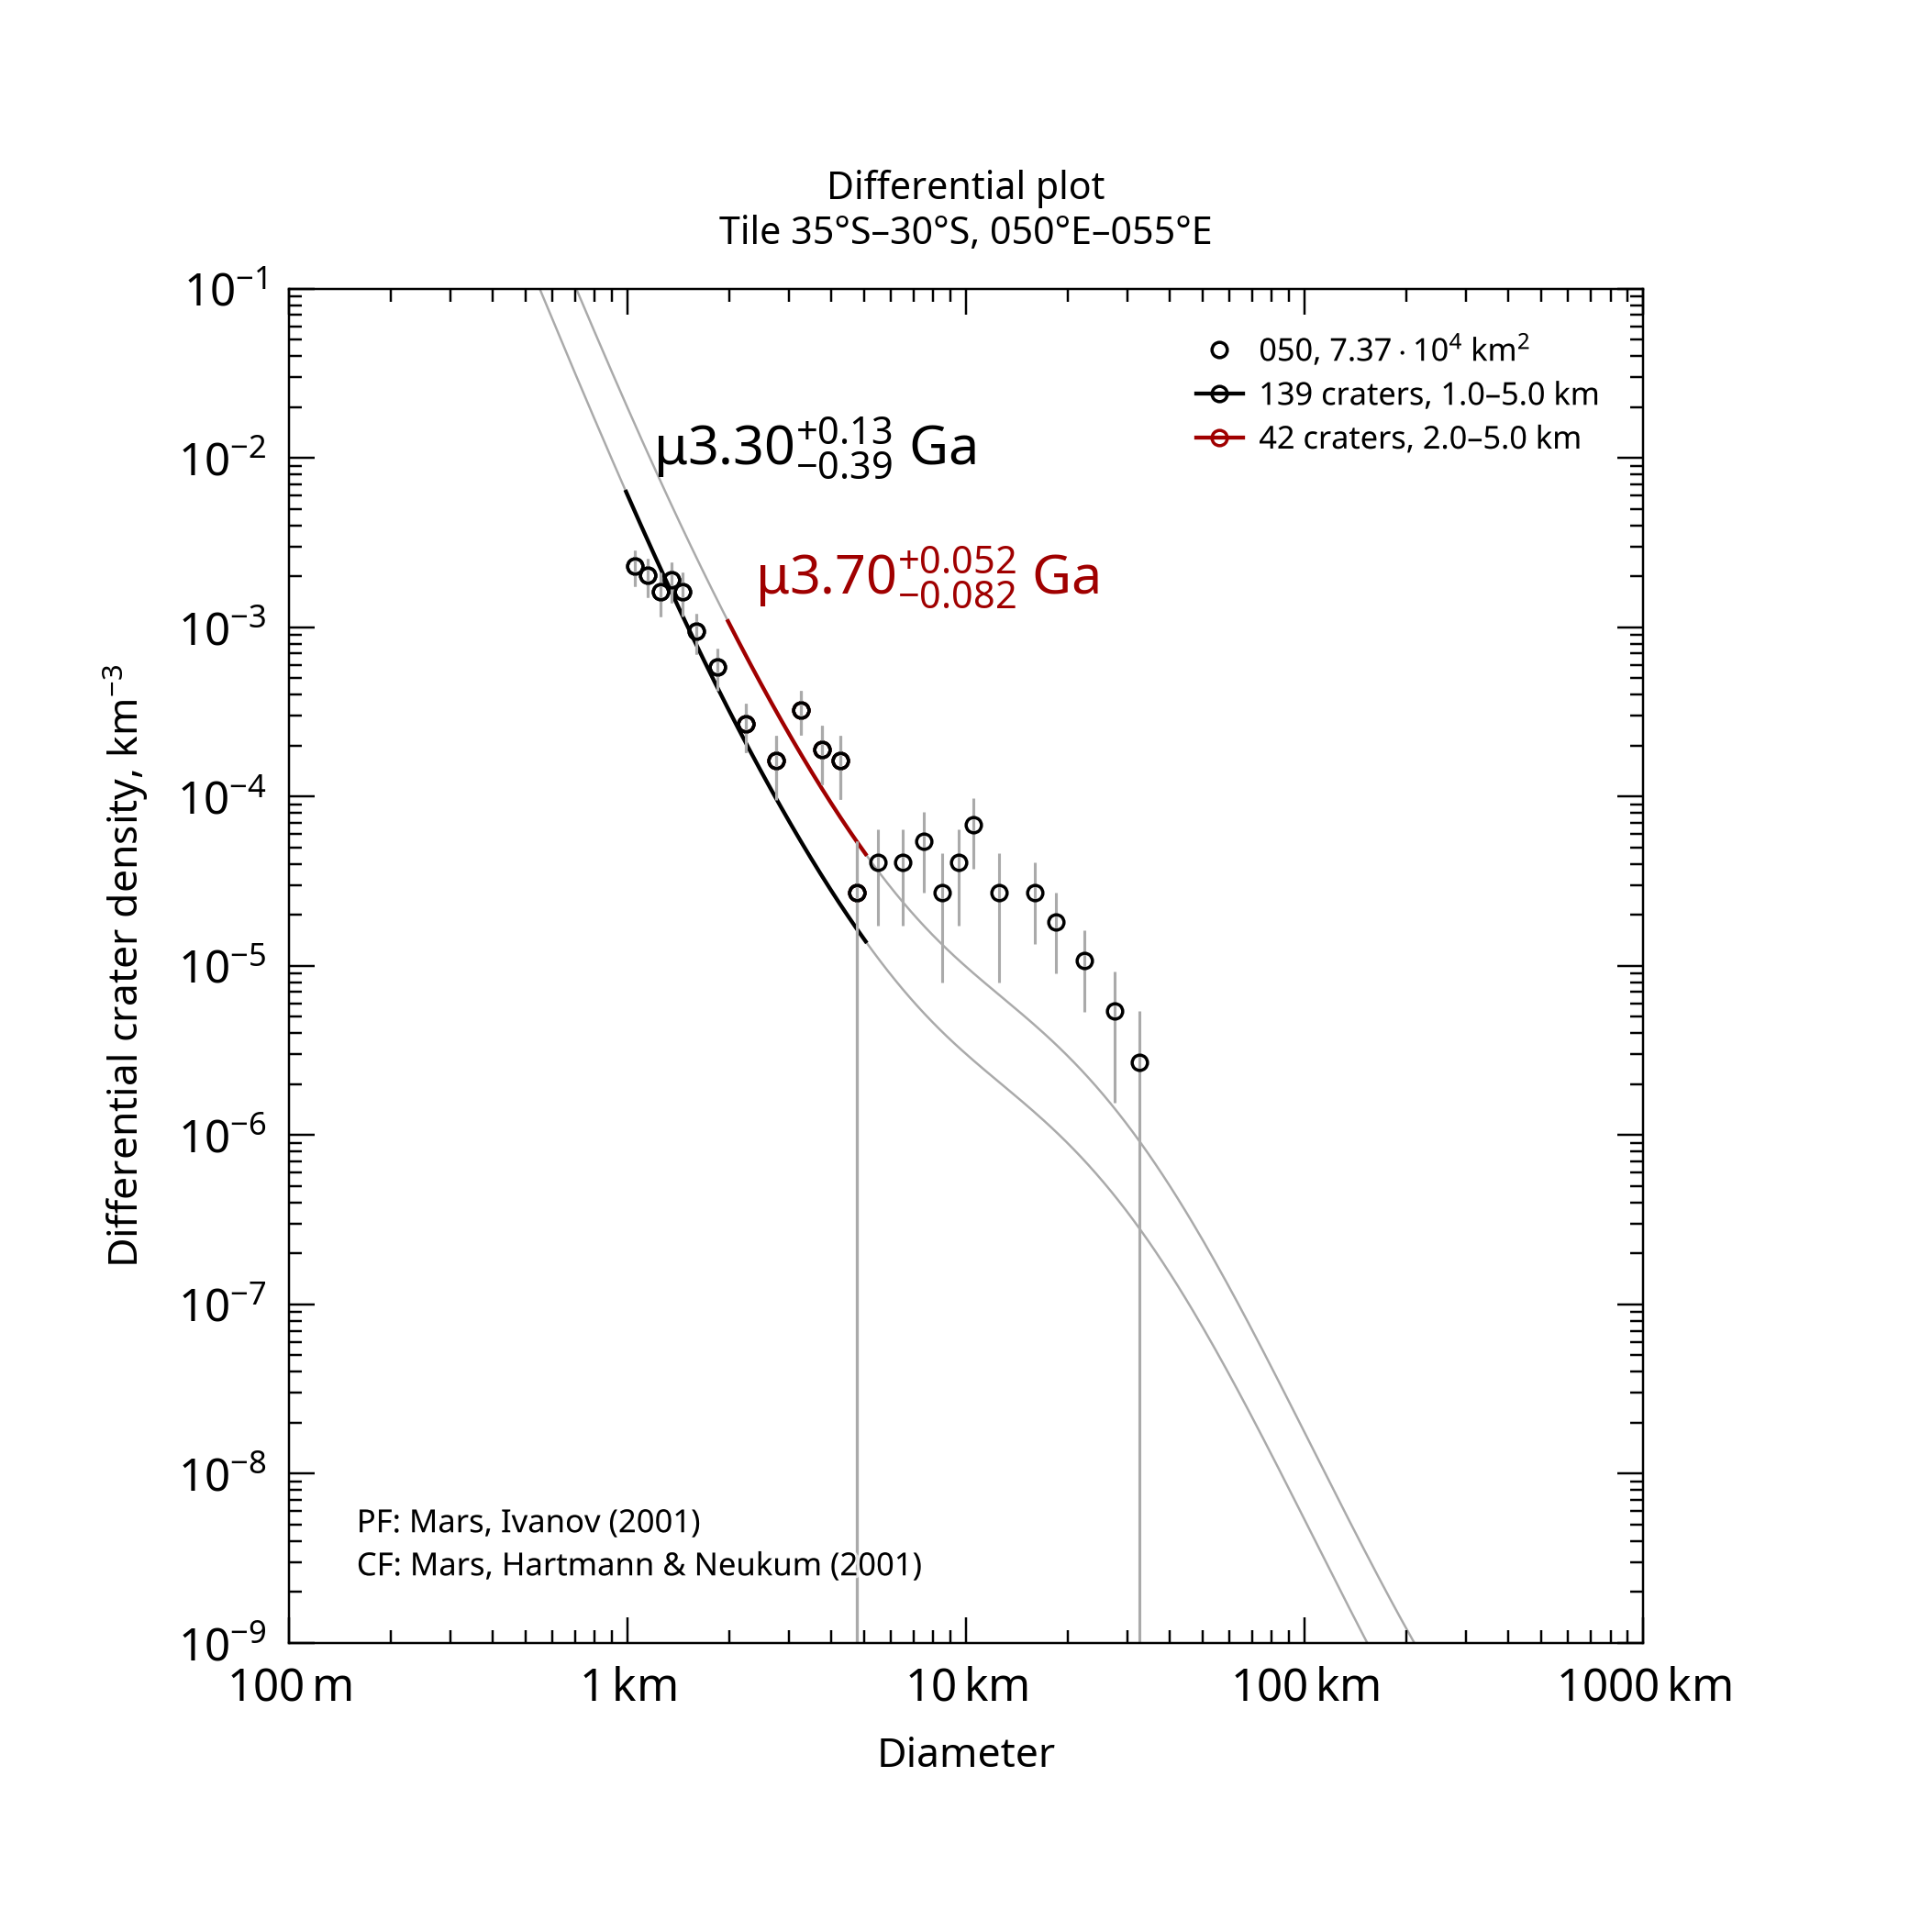

Data behind this chart, as committed beside it:
, , , , , , , , , , , , , , , , , , , , Formatted values [paste MathML into Word…
, , , , , , , , , , , , , , , , , , , , , MathML, , Latex
Name, Area, Binning, d_min, d_max, Method, Resurf, N, N_event, Age, Age-, Age+, a0, a0-, a0+, N(1), N(1)-, N(1)+, Source, , Range, Age, N(1), Age
050, 73693, pseudo-log, 1, 5, d-fit, 0, 139.0, 139, 3.3, 2.91, 3.43, -2.724, -2.842, -2.631, 1.89e-03, 1.44e-03, 2.34e-03, tiles_scc/tile_lat-35_lon+050.scc, , 1.0–5.0 km, <math xmlns="http://www.w3.org/1998/Math…, <math xmlns="http://www.w3.org/1998/Math…, $\mu3.30^{+0.13}_{-0.39}$ Ga
050, 73693, pseudo-log, 2, 5, d-fit, 0, 42.0, 42, 3.7, 3.62, 3.75, -2.208, -2.371, -2.09, 6.19e-03, 4.26e-03, 8.12e-03, tiles_scc/tile_lat-35_lon+050.scc, , 2.0–5.0 km, <math xmlns="http://www.w3.org/1998/Math…, <math xmlns="http://www.w3.org/1998/Math…, $\mu3.70^{+0.052}_{-0.082}$ Ga
